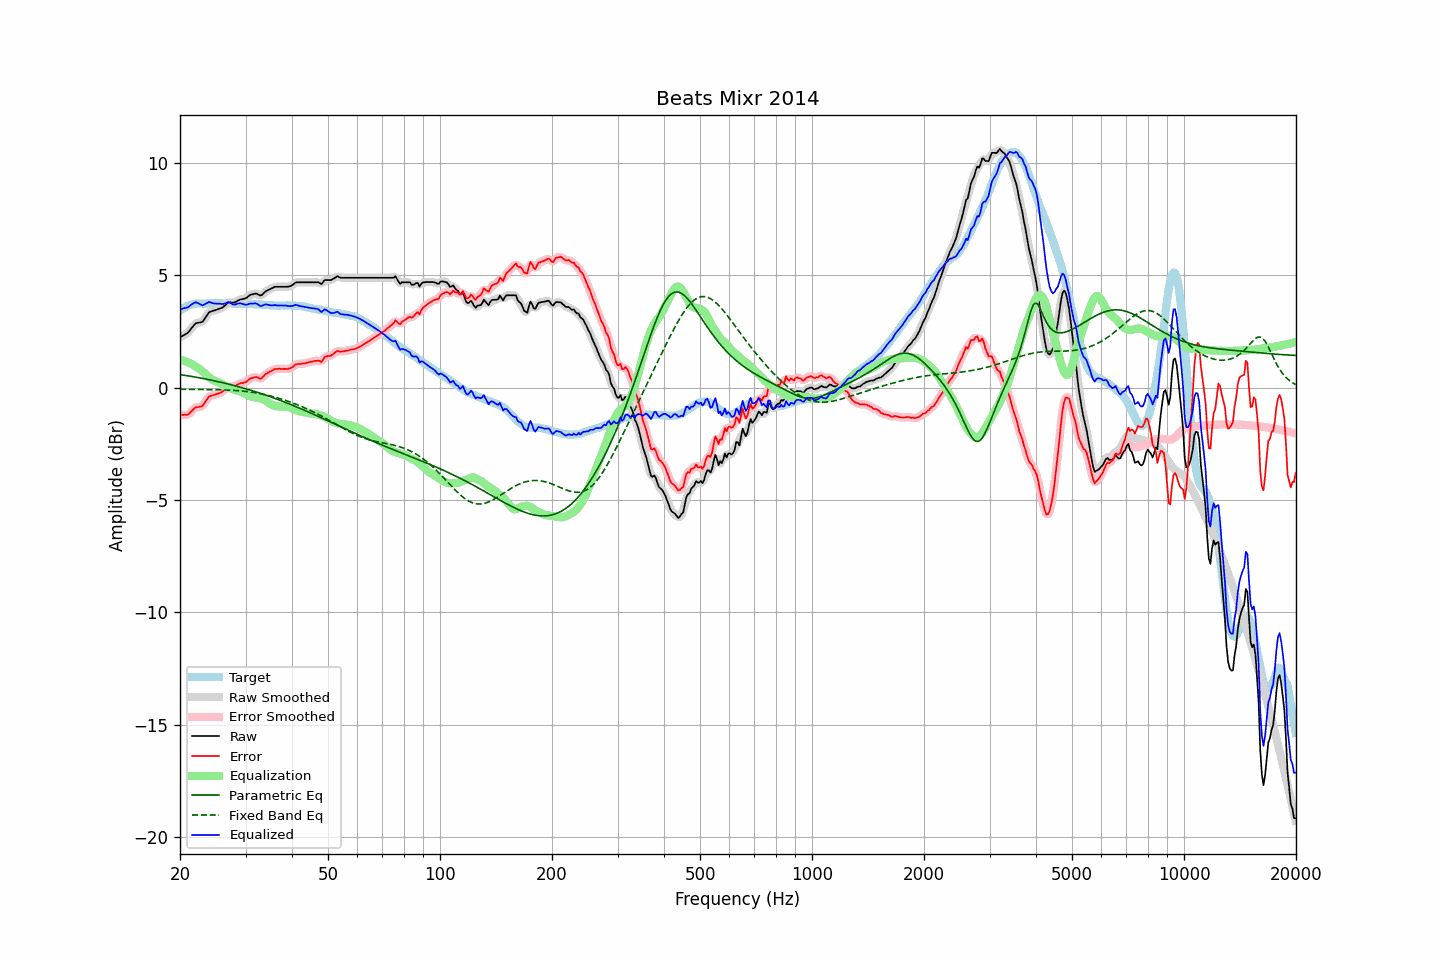

The table this chart was drawn from, first rows:
frequency, raw, error, smoothed, error_smoothed, equalization, parametric_eq, fixed_band_eq, equalized_raw, equalized_smoothed, target
20.00, 2.24, -1.19, 2.25, -1.19, 1.25, 0.58, -0.07, 3.49, 3.49, 3.44
20.20, 2.28, -1.20, 2.28, -1.21, 1.23, 0.57, -0.07, 3.51, 3.50, 3.49
20.40, 2.32, -1.21, 2.31, -1.22, 1.21, 0.56, -0.07, 3.53, 3.52, 3.54
20.61, 2.36, -1.20, 2.36, -1.22, 1.18, 0.55, -0.07, 3.54, 3.54, 3.56
20.81, 2.40, -1.21, 2.40, -1.21, 1.16, 0.54, -0.07, 3.56, 3.56, 3.61
21.02, 2.45, -1.20, 2.46, -1.18, 1.13, 0.53, -0.07, 3.58, 3.59, 3.65
21.23, 2.54, -1.13, 2.54, -1.14, 1.10, 0.52, -0.07, 3.64, 3.63, 3.67
21.44, 2.63, -1.06, 2.63, -1.06, 1.06, 0.50, -0.07, 3.69, 3.69, 3.69
21.66, 2.72, -0.99, 2.73, -0.98, 1.02, 0.49, -0.07, 3.74, 3.74, 3.71
21.87, 2.81, -0.91, 2.80, -0.92, 0.97, 0.48, -0.08, 3.78, 3.78, 3.72
22.09, 2.87, -0.87, 2.86, -0.88, 0.93, 0.47, -0.08, 3.80, 3.79, 3.74
22.31, 2.88, -0.87, 2.89, -0.86, 0.88, 0.45, -0.08, 3.77, 3.77, 3.75
22.54, 2.90, -0.85, 2.89, -0.86, 0.84, 0.44, -0.08, 3.74, 3.73, 3.75
22.76, 2.91, -0.84, 2.91, -0.84, 0.78, 0.43, -0.08, 3.69, 3.69, 3.75
22.99, 2.93, -0.81, 2.95, -0.79, 0.73, 0.41, -0.08, 3.66, 3.68, 3.74
23.22, 3.03, -0.71, 3.03, -0.71, 0.67, 0.40, -0.08, 3.70, 3.69, 3.74
23.45, 3.14, -0.59, 3.14, -0.60, 0.60, 0.38, -0.08, 3.74, 3.74, 3.74
23.69, 3.24, -0.51, 3.25, -0.49, 0.53, 0.37, -0.08, 3.77, 3.78, 3.75
23.92, 3.35, -0.39, 3.33, -0.42, 0.47, 0.36, -0.08, 3.82, 3.80, 3.74
24.16, 3.39, -0.36, 3.39, -0.37, 0.41, 0.34, -0.09, 3.80, 3.79, 3.75
24.40, 3.41, -0.35, 3.42, -0.34, 0.36, 0.33, -0.09, 3.77, 3.77, 3.76
24.65, 3.43, -0.32, 3.43, -0.32, 0.32, 0.31, -0.09, 3.75, 3.75, 3.75
24.89, 3.45, -0.30, 3.45, -0.30, 0.29, 0.30, -0.09, 3.74, 3.74, 3.75
25.14, 3.47, -0.28, 3.48, -0.28, 0.27, 0.28, -0.09, 3.74, 3.74, 3.75
25.39, 3.50, -0.26, 3.50, -0.26, 0.24, 0.26, -0.09, 3.74, 3.74, 3.76
25.65, 3.53, -0.23, 3.52, -0.23, 0.21, 0.25, -0.09, 3.74, 3.73, 3.76
25.91, 3.55, -0.20, 3.56, -0.19, 0.17, 0.23, -0.10, 3.72, 3.73, 3.75
26.16, 3.60, -0.14, 3.60, -0.14, 0.13, 0.21, -0.10, 3.73, 3.73, 3.75
26.43, 3.66, -0.09, 3.67, -0.08, 0.08, 0.20, -0.10, 3.74, 3.75, 3.74
26.69, 3.73, -0.01, 3.73, -0.02, 0.05, 0.18, -0.10, 3.78, 3.78, 3.74
26.96, 3.79, 0.04, 3.78, 0.03, 0.01, 0.16, -0.11, 3.80, 3.79, 3.75
27.23, 3.80, 0.05, 3.80, 0.05, -0.02, 0.14, -0.11, 3.78, 3.78, 3.75
27.50, 3.79, 0.04, 3.79, 0.04, -0.05, 0.13, -0.11, 3.74, 3.74, 3.75
27.77, 3.78, 0.04, 3.79, 0.05, -0.08, 0.11, -0.12, 3.71, 3.71, 3.74
28.05, 3.79, 0.05, 3.80, 0.07, -0.10, 0.09, -0.12, 3.69, 3.70, 3.74
28.33, 3.83, 0.11, 3.83, 0.10, -0.11, 0.07, -0.13, 3.72, 3.72, 3.73
28.62, 3.87, 0.15, 3.87, 0.14, -0.13, 0.05, -0.13, 3.74, 3.74, 3.72
28.90, 3.91, 0.18, 3.90, 0.18, -0.15, 0.03, -0.14, 3.76, 3.75, 3.73
29.19, 3.93, 0.21, 3.93, 0.20, -0.18, 0.01, -0.14, 3.75, 3.75, 3.72
29.48, 3.94, 0.20, 3.94, 0.21, -0.22, -0.01, -0.15, 3.73, 3.73, 3.74
29.78, 3.96, 0.23, 3.96, 0.23, -0.25, -0.03, -0.16, 3.71, 3.71, 3.73
30.08, 3.98, 0.25, 3.99, 0.26, -0.29, -0.05, -0.17, 3.69, 3.70, 3.74
30.38, 4.03, 0.31, 4.04, 0.31, -0.33, -0.07, -0.18, 3.70, 3.71, 3.72
30.68, 4.09, 0.37, 4.09, 0.36, -0.36, -0.09, -0.18, 3.73, 3.72, 3.72
30.99, 4.14, 0.42, 4.13, 0.41, -0.39, -0.11, -0.19, 3.75, 3.74, 3.72
31.30, 4.15, 0.43, 4.16, 0.44, -0.41, -0.14, -0.20, 3.74, 3.75, 3.72
31.61, 4.17, 0.46, 4.18, 0.46, -0.43, -0.16, -0.22, 3.75, 3.75, 3.71
31.93, 4.19, 0.48, 4.18, 0.47, -0.44, -0.18, -0.23, 3.75, 3.74, 3.71
32.24, 4.17, 0.47, 4.16, 0.45, -0.45, -0.20, -0.24, 3.72, 3.71, 3.70
32.57, 4.13, 0.42, 4.13, 0.43, -0.46, -0.23, -0.25, 3.67, 3.68, 3.71
32.89, 4.10, 0.40, 4.12, 0.42, -0.47, -0.25, -0.27, 3.63, 3.65, 3.71
33.22, 4.13, 0.44, 4.14, 0.45, -0.49, -0.27, -0.28, 3.64, 3.65, 3.69
33.55, 4.20, 0.51, 4.19, 0.51, -0.52, -0.30, -0.30, 3.68, 3.67, 3.69
33.89, 4.27, 0.59, 4.26, 0.58, -0.56, -0.32, -0.31, 3.71, 3.70, 3.68
34.23, 4.31, 0.63, 4.31, 0.63, -0.61, -0.35, -0.33, 3.70, 3.70, 3.68
34.57, 4.35, 0.68, 4.35, 0.68, -0.66, -0.37, -0.35, 3.69, 3.69, 3.67
34.92, 4.38, 0.71, 4.38, 0.71, -0.71, -0.40, -0.36, 3.67, 3.67, 3.67
35.27, 4.42, 0.76, 4.42, 0.76, -0.76, -0.42, -0.38, 3.66, 3.66, 3.66
35.62, 4.45, 0.79, 4.45, 0.79, -0.79, -0.45, -0.40, 3.66, 3.67, 3.66
35.97, 4.49, 0.83, 4.48, 0.82, -0.81, -0.48, -0.42, 3.68, 3.67, 3.66
... 635 more rows
